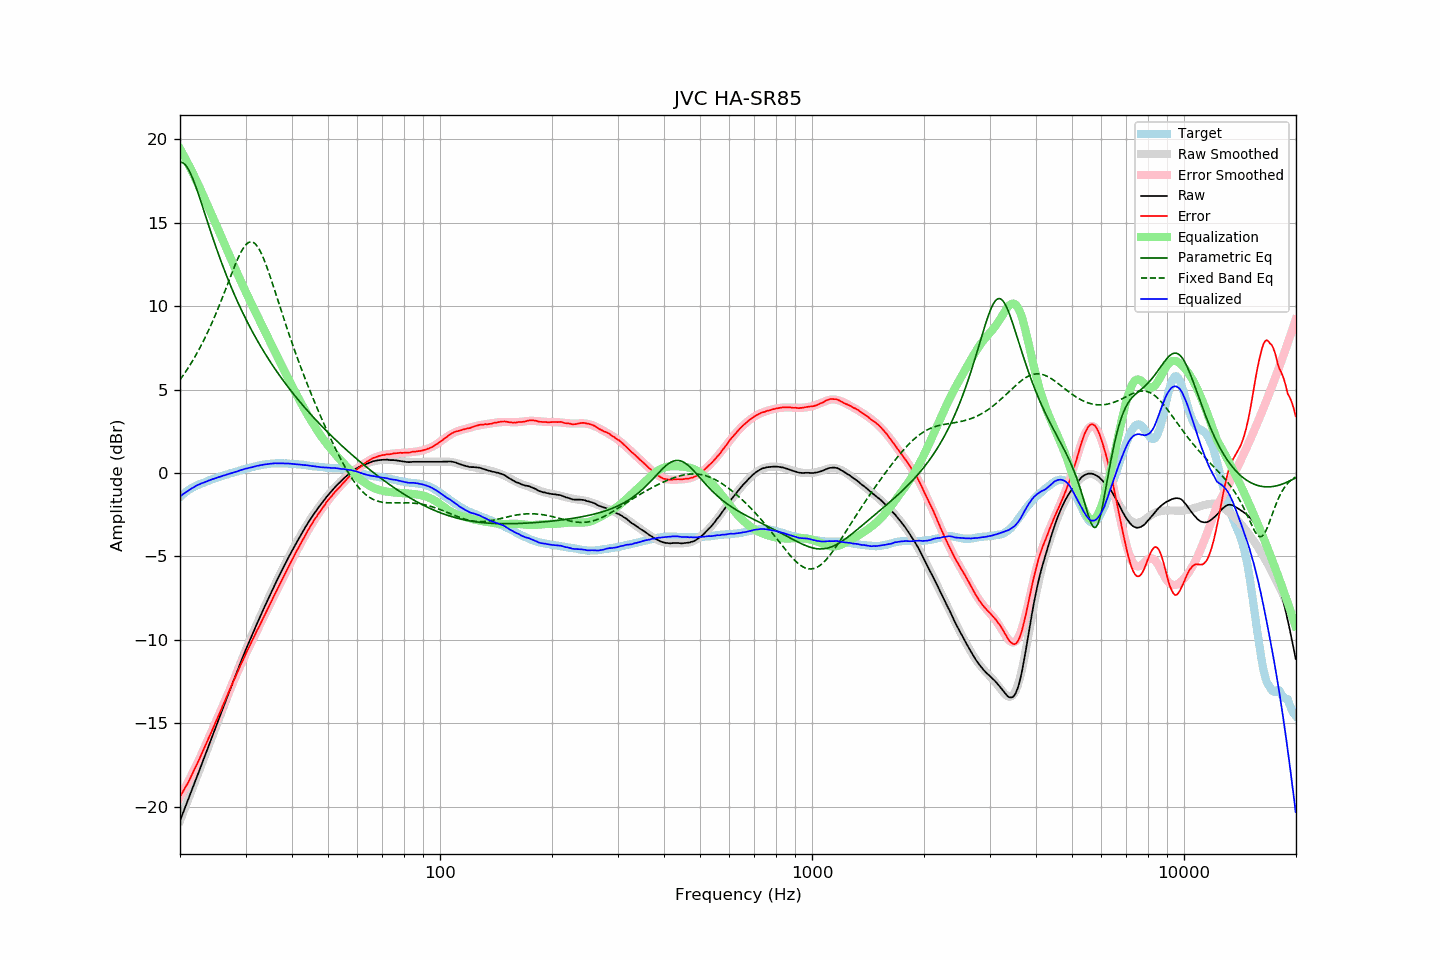

Data behind this chart, as committed beside it:
frequency, raw, error, smoothed, error_smoothed, equalization, parametric_eq, fixed_band_eq, equalized_raw, equalized_smoothed, target
20.00, -20.85, -19.41, -20.85, -19.43, 19.43, 18.62, 5.58, -1.42, -1.42, -1.44
20.20, -20.60, -19.25, -20.60, -19.26, 19.26, 18.62, 5.71, -1.34, -1.34, -1.35
20.40, -20.35, -19.07, -20.35, -19.08, 19.08, 18.58, 5.85, -1.26, -1.27, -1.27
20.61, -20.10, -18.90, -20.10, -18.90, 18.90, 18.50, 5.99, -1.20, -1.20, -1.21
20.81, -19.85, -18.73, -19.85, -18.72, 18.72, 18.39, 6.13, -1.13, -1.13, -1.12
21.02, -19.61, -18.57, -19.60, -18.54, 18.54, 18.24, 6.28, -1.07, -1.06, -1.04
21.23, -19.35, -18.37, -19.35, -18.35, 18.35, 18.06, 6.43, -1.00, -1.00, -0.98
21.44, -19.10, -18.18, -19.10, -18.16, 18.16, 17.86, 6.59, -0.94, -0.94, -0.92
21.66, -18.85, -17.98, -18.85, -17.96, 17.96, 17.63, 6.75, -0.89, -0.88, -0.87
21.87, -18.60, -17.78, -18.59, -17.77, 17.77, 17.38, 6.91, -0.83, -0.83, -0.82
22.09, -18.34, -17.57, -18.34, -17.57, 17.57, 17.12, 7.08, -0.77, -0.77, -0.77
22.31, -18.09, -17.37, -18.09, -17.37, 17.37, 16.84, 7.26, -0.72, -0.72, -0.72
22.54, -17.84, -17.16, -17.84, -17.16, 17.16, 16.56, 7.43, -0.69, -0.68, -0.68
22.76, -17.58, -16.94, -17.58, -16.94, 16.94, 16.27, 7.62, -0.63, -0.64, -0.64
22.99, -17.33, -16.72, -17.33, -16.73, 16.73, 15.98, 7.80, -0.60, -0.60, -0.61
23.22, -17.08, -16.51, -17.07, -16.51, 16.51, 15.68, 7.99, -0.57, -0.56, -0.57
23.45, -16.82, -16.28, -16.82, -16.30, 16.30, 15.38, 8.19, -0.52, -0.52, -0.53
23.69, -16.57, -16.08, -16.57, -16.08, 16.08, 15.08, 8.39, -0.50, -0.49, -0.50
23.92, -16.31, -15.85, -16.31, -15.86, 15.86, 14.79, 8.60, -0.45, -0.45, -0.45
24.16, -16.06, -15.65, -16.06, -15.64, 15.64, 14.50, 8.81, -0.42, -0.42, -0.41
24.40, -15.80, -15.42, -15.80, -15.42, 15.42, 14.21, 9.03, -0.38, -0.38, -0.38
24.65, -15.55, -15.20, -15.55, -15.20, 15.20, 13.92, 9.25, -0.35, -0.35, -0.35
24.89, -15.30, -14.98, -15.30, -14.98, 14.98, 13.64, 9.47, -0.32, -0.32, -0.32
25.14, -15.04, -14.76, -15.04, -14.76, 14.76, 13.37, 9.70, -0.28, -0.28, -0.28
25.39, -14.79, -14.54, -14.79, -14.54, 14.54, 13.10, 9.94, -0.25, -0.25, -0.25
25.65, -14.54, -14.33, -14.53, -14.32, 14.32, 12.83, 10.18, -0.22, -0.22, -0.21
25.91, -14.28, -14.09, -14.28, -14.09, 14.09, 12.57, 10.42, -0.19, -0.19, -0.19
26.16, -14.03, -13.86, -14.03, -13.87, 13.87, 12.31, 10.67, -0.15, -0.16, -0.16
26.43, -13.78, -13.66, -13.78, -13.65, 13.65, 12.06, 10.92, -0.13, -0.13, -0.13
26.69, -13.52, -13.42, -13.52, -13.43, 13.43, 11.81, 11.17, -0.09, -0.10, -0.10
26.96, -13.27, -13.20, -13.27, -13.20, 13.20, 11.57, 11.42, -0.07, -0.07, -0.07
27.23, -13.02, -12.99, -13.02, -12.98, 12.98, 11.34, 11.67, -0.04, -0.04, -0.03
27.50, -12.77, -12.77, -12.77, -12.76, 12.76, 11.10, 11.92, -0.01, -0.01, -0.00
27.77, -12.52, -12.53, -12.52, -12.54, 12.54, 10.88, 12.16, 0.03, 0.02, 0.02
28.05, -12.27, -12.32, -12.27, -12.32, 12.32, 10.65, 12.40, 0.05, 0.05, 0.06
28.33, -12.03, -12.10, -12.02, -12.10, 12.10, 10.44, 12.63, 0.08, 0.08, 0.07
28.62, -11.78, -11.89, -11.78, -11.89, 11.89, 10.22, 12.85, 0.10, 0.11, 0.10
28.90, -11.53, -11.67, -11.53, -11.68, 11.68, 10.01, 13.06, 0.15, 0.14, 0.14
29.19, -11.29, -11.45, -11.29, -11.46, 11.46, 9.81, 13.25, 0.17, 0.17, 0.16
29.48, -11.05, -11.26, -11.05, -11.25, 11.25, 9.61, 13.42, 0.20, 0.20, 0.21
29.78, -10.81, -11.04, -10.82, -11.04, 11.04, 9.41, 13.57, 0.23, 0.22, 0.23
30.08, -10.57, -10.83, -10.59, -10.84, 10.84, 9.21, 13.68, 0.26, 0.25, 0.25
30.38, -10.35, -10.63, -10.35, -10.63, 10.63, 9.02, 13.78, 0.28, 0.28, 0.28
30.68, -10.12, -10.43, -10.12, -10.43, 10.43, 8.84, 13.83, 0.31, 0.30, 0.31
30.99, -9.90, -10.23, -9.90, -10.23, 10.23, 8.65, 13.86, 0.33, 0.33, 0.33
31.30, -9.68, -10.04, -9.67, -10.03, 10.03, 8.47, 13.85, 0.35, 0.36, 0.35
31.61, -9.45, -9.83, -9.45, -9.83, 9.83, 8.30, 13.80, 0.38, 0.38, 0.38
31.93, -9.23, -9.63, -9.23, -9.63, 9.63, 8.12, 13.72, 0.40, 0.40, 0.40
32.24, -9.01, -9.42, -9.01, -9.44, 9.44, 7.95, 13.60, 0.43, 0.43, 0.42
32.57, -8.80, -9.25, -8.80, -9.24, 9.24, 7.79, 13.45, 0.44, 0.45, 0.44
32.89, -8.58, -9.05, -8.58, -9.04, 9.04, 7.62, 13.28, 0.47, 0.46, 0.47
33.22, -8.37, -8.86, -8.36, -8.85, 8.85, 7.46, 13.08, 0.48, 0.48, 0.49
33.55, -8.15, -8.65, -8.15, -8.65, 8.65, 7.30, 12.85, 0.50, 0.50, 0.50
33.89, -7.94, -8.45, -7.94, -8.45, 8.45, 7.14, 12.61, 0.51, 0.52, 0.51
34.23, -7.73, -8.27, -7.73, -8.26, 8.26, 6.99, 12.35, 0.53, 0.53, 0.54
34.57, -7.52, -8.06, -7.52, -8.06, 8.06, 6.84, 12.08, 0.54, 0.54, 0.54
34.92, -7.31, -7.86, -7.31, -7.86, 7.86, 6.69, 11.80, 0.55, 0.55, 0.55
35.27, -7.10, -7.67, -7.11, -7.67, 7.67, 6.54, 11.51, 0.56, 0.56, 0.57
35.62, -6.90, -7.46, -6.90, -7.47, 7.47, 6.39, 11.22, 0.57, 0.57, 0.56
35.97, -6.69, -7.26, -6.70, -7.27, 7.27, 6.25, 10.92, 0.59, 0.57, 0.57
... 635 more rows
